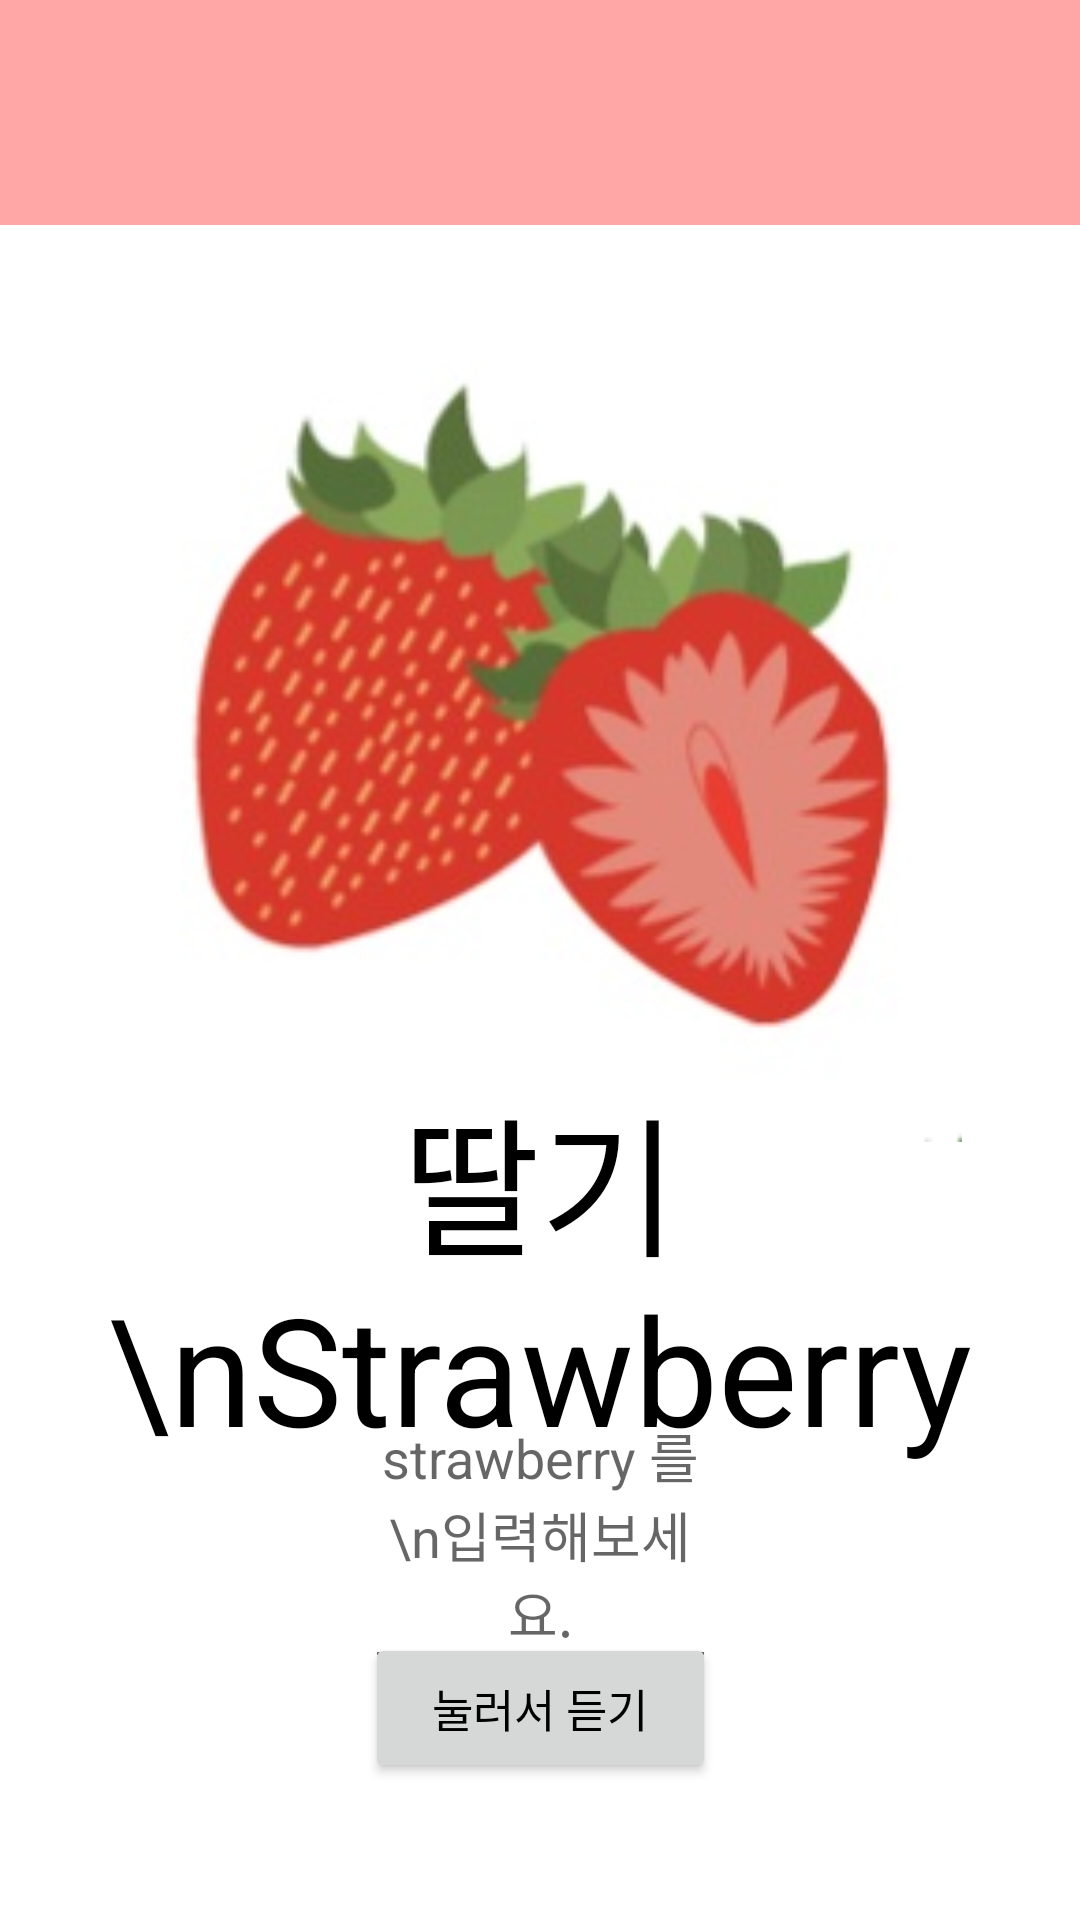

Android layout source for this screen:
<!-- AndroidManifest.xml: application theme Theme.MyEnglishBook -->
<!-- res/layout/fruits_strawberry.xml -->
<?xml version="1.0" encoding="utf-8"?>
<androidx.constraintlayout.widget.ConstraintLayout xmlns:android="http://schemas.android.com/apk/res/android"
    android:layout_width="match_parent"
    android:layout_height="match_parent"
    xmlns:app="http://schemas.android.com/apk/res-auto">

    <androidx.appcompat.widget.Toolbar
        android:id="@+id/toolbar_berry"
        android:layout_width="0dp"
        android:layout_height="75dp"
        app:layout_constraintLeft_toLeftOf="parent"
        app:layout_constraintRight_toRightOf="parent"
        app:layout_constraintTop_toTopOf="parent"
        android:background="#FFA7A7">
    </androidx.appcompat.widget.Toolbar>
    <EditText

        android:id="@+id/editText"
        android:layout_width="117dp"
        android:layout_height="99dp"
        android:gravity="center"
        android:hint="strawberry 를\n입력해보세요."
        app:layout_constraintBottom_toBottomOf="@id/berry"
        app:layout_constraintLeft_toLeftOf="parent"
        app:layout_constraintRight_toRightOf="parent"
        app:layout_constraintTop_toTopOf="parent"
        app:layout_constraintVertical_bias="1.18">


    </EditText>

    <Button
        android:gravity="center"
        android:id="@+id/button01"
        android:layout_width="117dp"
        android:layout_height="50dp"
        android:layout_marginTop="20dp"
        android:text="눌러서 듣기"
        android:textColor="#000000"
        android:textSize="15dp"

        app:layout_constraintBottom_toBottomOf="@id/berry"
        app:layout_constraintLeft_toLeftOf="parent"
        app:layout_constraintRight_toRightOf="parent"
        app:layout_constraintTop_toTopOf="parent"
        app:layout_constraintVertical_bias="1.25">

    </Button>



    <ImageView
        android:layout_width="280dp"
        android:layout_height="280dp"
        android:layout_marginHorizontal="100dp"
        android:layout_marginVertical="66dp"
        android:src="@drawable/strawberry"
        app:layout_constraintBottom_toBottomOf="@id/berry"
        app:layout_constraintHorizontal_bias="0.496"
        app:layout_constraintLeft_toLeftOf="parent"
        app:layout_constraintRight_toRightOf="parent"
        app:layout_constraintTop_toTopOf="parent"
        app:layout_constraintVertical_bias="0.45">

    </ImageView>

    <TextView
        android:id="@+id/berry"
        android:gravity="center"
        android:layout_width="wrap_content"
        android:layout_height="wrap_content"
        android:text="딸기\nStrawberry"
        android:textSize="50dp"
        android:textColor="#FF000000"
        app:layout_constraintBottom_toBottomOf="parent"
        app:layout_constraintHorizontal_bias="0.498"
        app:layout_constraintLeft_toLeftOf="parent"
        app:layout_constraintRight_toRightOf="parent"
        app:layout_constraintTop_toTopOf="parent"
        app:layout_constraintVertical_bias="0.703" >
    </TextView>



</androidx.constraintlayout.widget.ConstraintLayout>
<!-- resources referenced by this layout -->
<resources>
  <!-- drawable strawberry: jpg bitmap (drawable-v24, 13324 bytes) -->
  <style name="Theme.MyEnglishBook" parent="Theme.MaterialComponents.DayNight.NoActionBar">
          
          <item name="colorPrimary">@color/purple_500</item>
          <item name="colorPrimaryVariant">@color/purple_700</item>
          <item name="colorOnPrimary">@color/white</item>
          
          <item name="colorSecondary">@color/teal_200</item>
          <item name="colorSecondaryVariant">@color/teal_700</item>
          <item name="colorOnSecondary">@color/black</item>
          
          <item name="android:statusBarColor" tools:targetApi="l">?attr/colorPrimaryVariant</item>
          
      </style>
  <color name="purple_500">#A7C6E0</color>
  <color name="purple_700">#000000</color>
  <color name="white">#FFF6F6F6</color>
  <color name="teal_200">#FF03DAC5</color>
  <color name="teal_700">#FF018786</color>
  <color name="black">#FF000000</color>
</resources>
